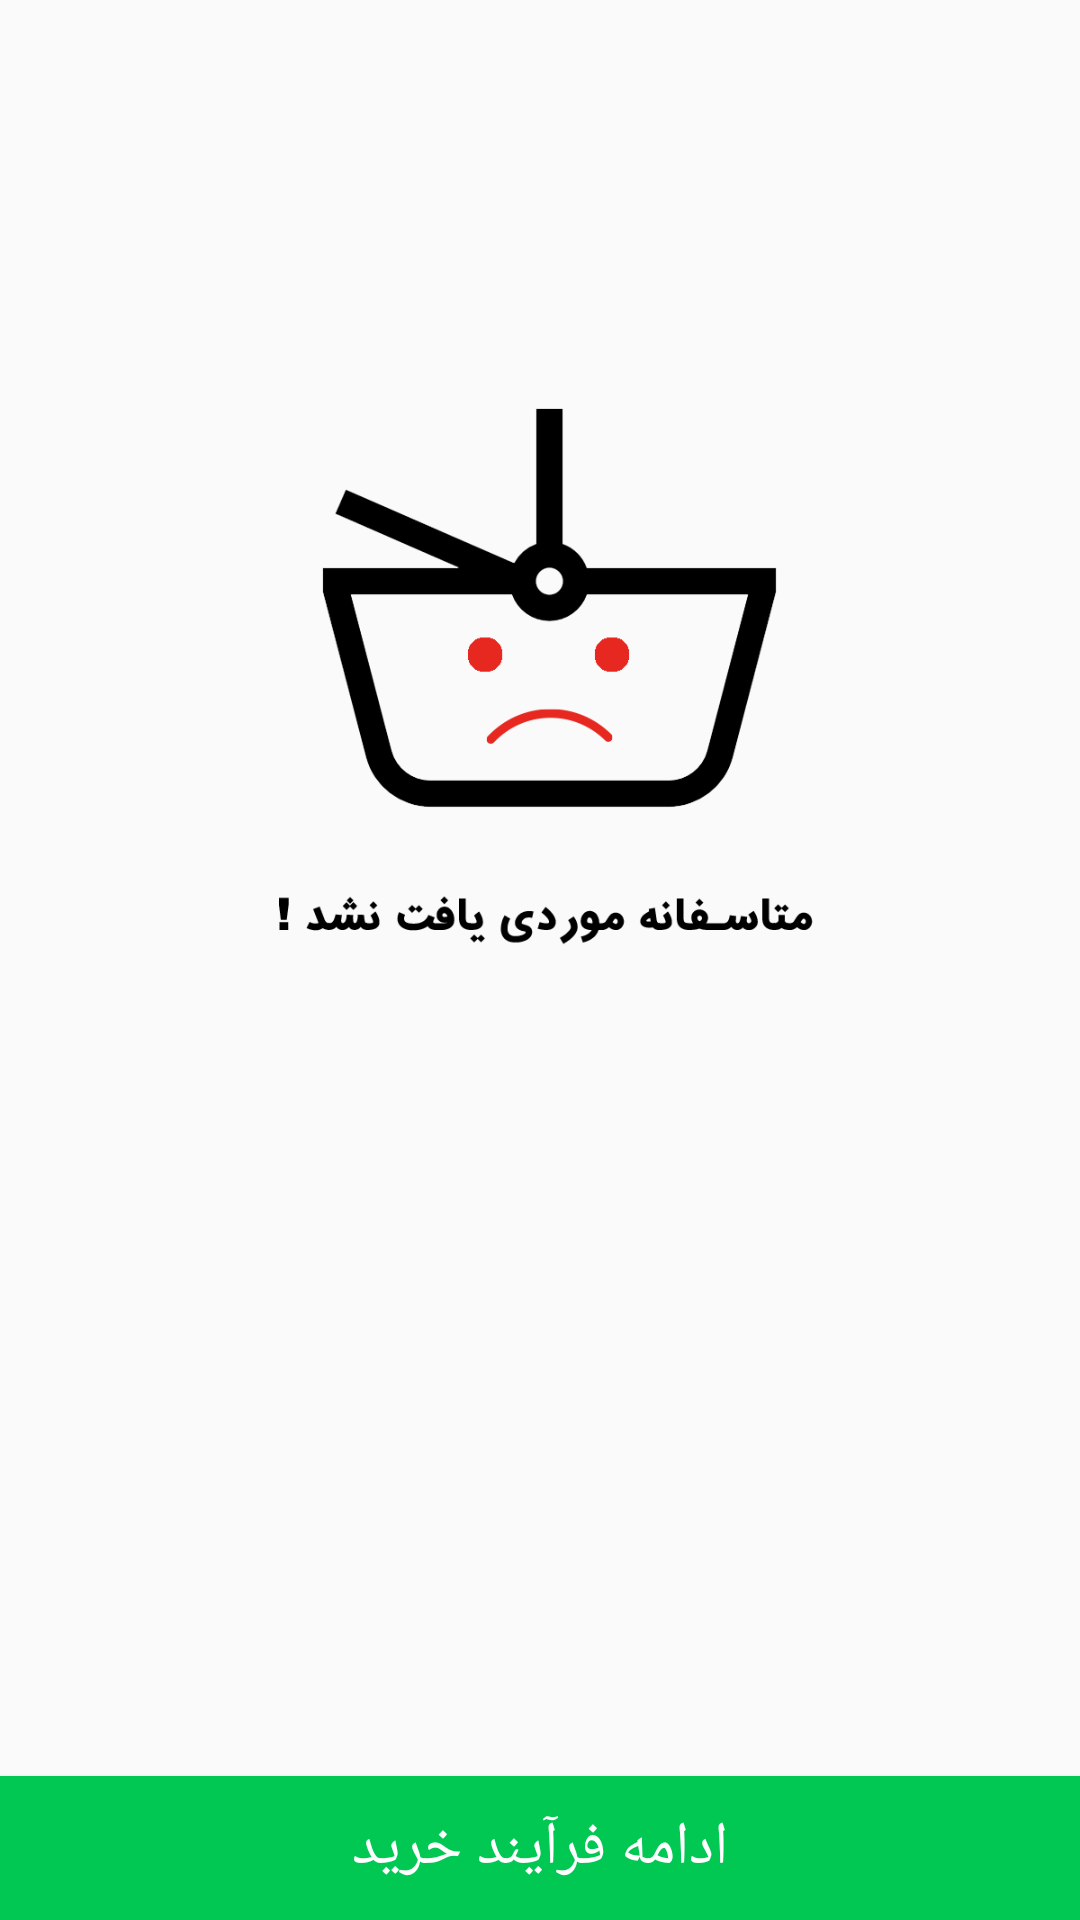

Write the Android layout XML for this screen, with the resource values it uses.
<!-- AndroidManifest.xml: application theme AppTheme -->
<!-- res/layout/activity_cart.xml -->
<?xml version="1.0" encoding="utf-8"?>
<android.support.design.widget.CoordinatorLayout xmlns:android="http://schemas.android.com/apk/res/android"
    xmlns:app="http://schemas.android.com/apk/res-auto"
    xmlns:tools="http://schemas.android.com/tools"
    android:layout_width="match_parent"
    android:layout_height="match_parent"
    android:fitsSystemWindows="true"
    tools:context=".Views.CartActivity">

    <android.support.v4.widget.NestedScrollView
        android:layout_width="match_parent"
        android:layout_height="match_parent">

        <LinearLayout
            android:layout_width="match_parent"
            android:layout_height="match_parent"
            android:orientation="vertical">

            <android.support.v7.widget.RecyclerView
                app:layout_behavior="@string/appbar_scrolling_view_behavior"
                android:id="@+id/list_cart"
                android:scrollbars="vertical"
                android:layout_width="match_parent"
                android:layout_height="match_parent"/>
            <ImageView
                android:layout_width="wrap_content"
                android:layout_height="500dp"
                android:id="@+id/empty_cart_image"
                android:src="@drawable/empty_shop_cart"
                android:background="@android:color/transparent"/>
            <View
                android:id="@+id/anchor"
                android:layout_height="48dp"
                android:layout_width="match_parent"/>
        </LinearLayout>

    </android.support.v4.widget.NestedScrollView>

    <Button
        android:id="@+id/continue_button"
        android:layout_width="match_parent"
        android:layout_height="48dp"
        android:text="ادامه فرآیند خرید"
        android:textColor="@color/white"
        android:textSize="20sp"
        android:background="@color/green"
        android:layout_gravity="center_horizontal|bottom"
        />

</android.support.design.widget.CoordinatorLayout>
<!-- resources referenced by this layout -->
<resources>
  <color name="green">#00c853</color>
  <color name="white">#FFFFFF</color>
  <!-- drawable empty_shop_cart: png bitmap (drawable, 66180 bytes) -->
  <string name="appbar_scrolling_view_behavior" translatable="false">android.support.design.widget.AppBarLayout$ScrollingViewBehavior</string>
  <style name="AppTheme" parent="Theme.AppCompat.Light.NoActionBar">
          
          <item name="colorPrimary">@color/colorPrimary</item>
          <item name="colorPrimaryDark">@color/colorPrimaryDark</item>
          <item name="colorAccent">@color/colorAccent</item>
      </style>
  <color name="colorPrimary">#3F51B5</color>
  <color name="colorPrimaryDark">#303F9F</color>
  <color name="colorAccent">#ff9800</color>
</resources>
